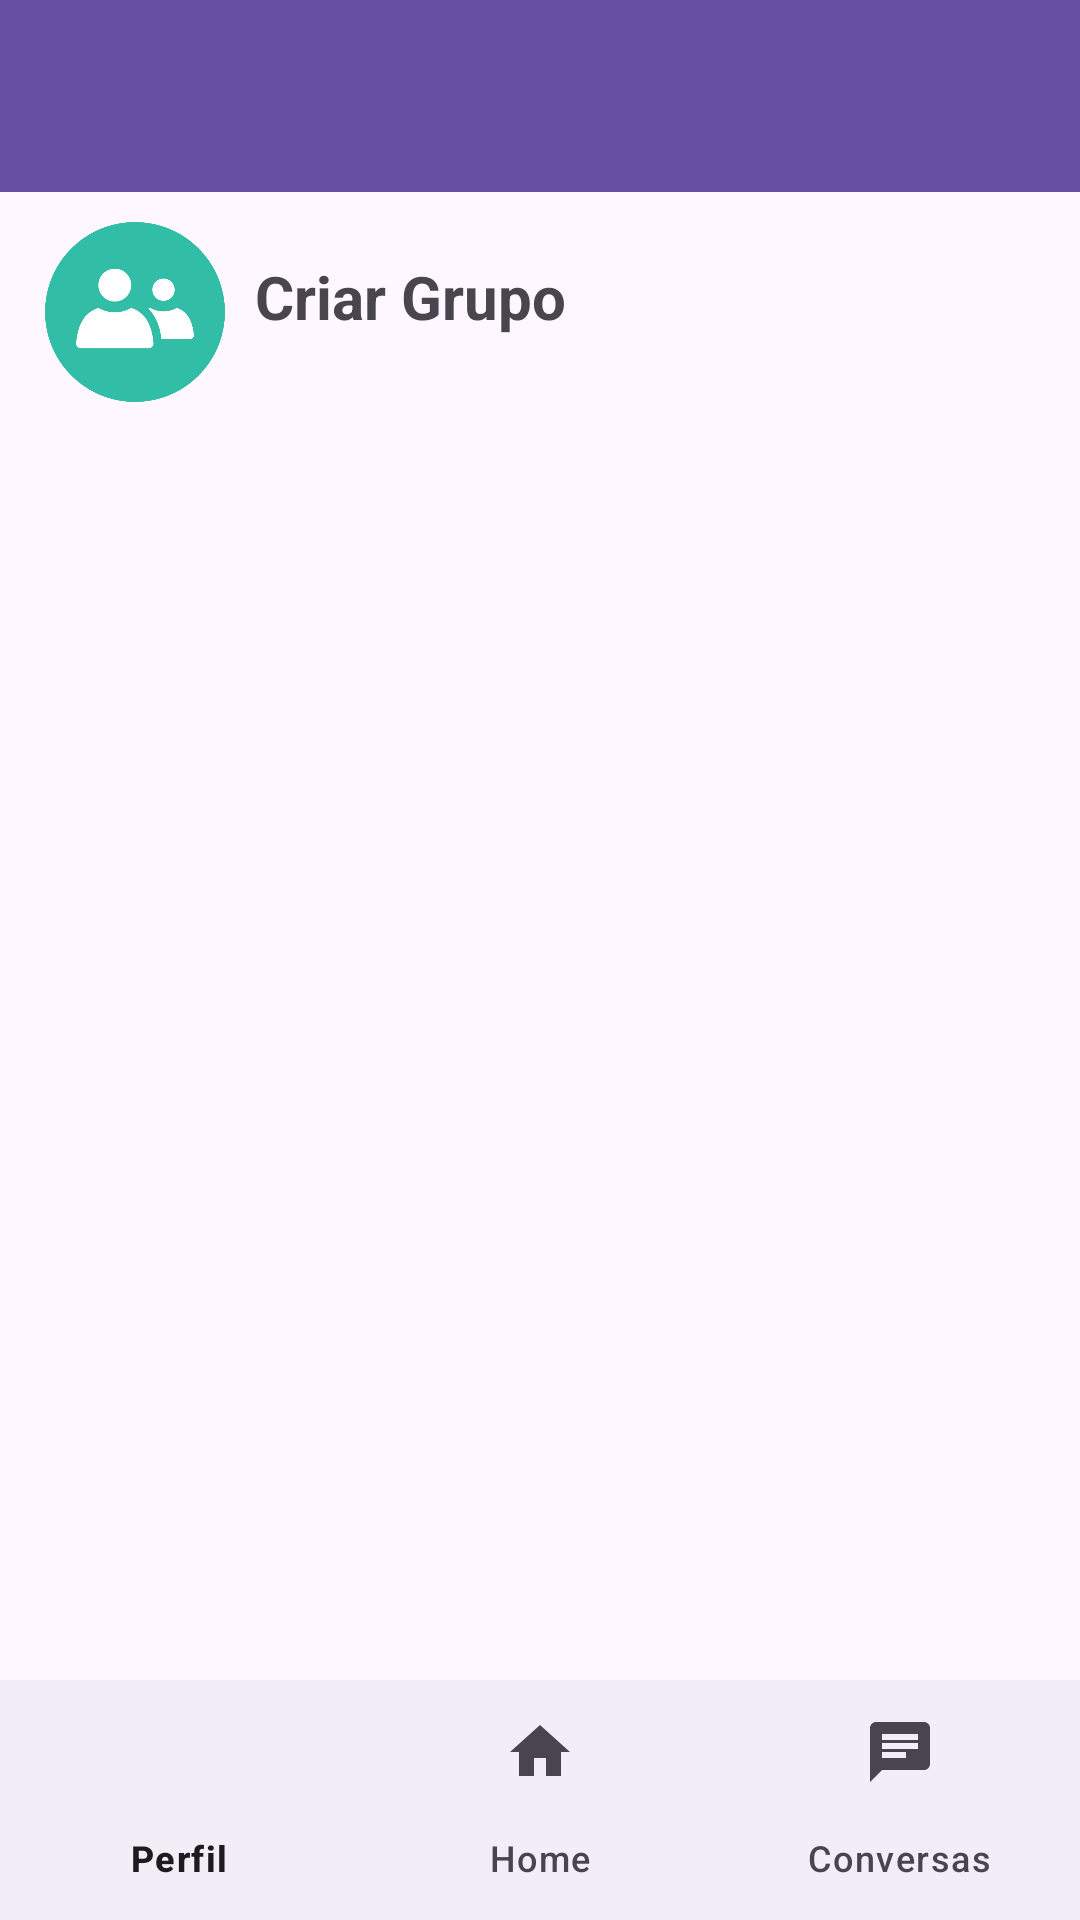

Reconstruct the res/layout file that produces this screen, plus the resources it refers to.
<!-- AndroidManifest.xml: application theme Theme.Esporte -->
<!-- res/layout/activity_listar_conversas.xml -->
<?xml version="1.0" encoding="utf-8"?>
<LinearLayout xmlns:android="http://schemas.android.com/apk/res/android"
    xmlns:app="http://schemas.android.com/apk/res-auto"
    xmlns:tools="http://schemas.android.com/tools"
    android:id="@+id/main"
    android:layout_width="match_parent"
    android:layout_height="match_parent"
    android:orientation="vertical"
    tools:context=".view.ListarConversasActivity">

    <androidx.appcompat.widget.Toolbar
        android:id="@+id/toolbar"
        android:layout_width="match_parent"
        android:layout_height="wrap_content"
        android:background="?attr/colorPrimary"
        android:minHeight="?attr/actionBarSize"
        android:theme="?attr/actionBarTheme" />

    <LinearLayout
        android:id="@+id/idCriarGrupo"
        android:layout_width="match_parent"
        android:layout_height="wrap_content"
        android:orientation="horizontal"
        android:paddingBottom="5dp">

        <ImageView
            android:id="@+id/imageView3"
            android:layout_width="60dp"
            android:layout_height="60dp"
            android:layout_marginLeft="15dp"
            android:layout_marginTop="10dp"
            app:srcCompat="@drawable/grupo" />

        <TextView
            android:id="@+id/textView8"
            android:layout_width="wrap_content"
            android:layout_height="wrap_content"
            android:layout_gravity="center|center_vertical"
            android:layout_marginLeft="10dp"
            android:text="Criar Grupo"
            android:textSize="20sp"
            android:textStyle="bold" />
    </LinearLayout>

    <androidx.recyclerview.widget.RecyclerView
        android:id="@+id/idListarConversa"
        android:layout_width="match_parent"
        android:layout_height="match_parent"
        android:layout_marginTop="15dp"
        android:layout_weight="1" />

    <include layout="@layout/layout_teste" />

</LinearLayout>
<!-- res/layout/layout_teste.xml (included above) -->
<?xml version="1.0" encoding="utf-8"?>
<LinearLayout xmlns:android="http://schemas.android.com/apk/res/android"
    xmlns:app="http://schemas.android.com/apk/res-auto"
    android:layout_width="wrap_content"
    android:layout_height="wrap_content"
    android:orientation="vertical">


    <com.google.android.material.bottomnavigation.BottomNavigationView
        android:id="@+id/idBotton"
        android:layout_width="wrap_content"
        android:layout_height="wrap_content"
        app:menu="@menu/menu_botton" />

</LinearLayout>
<!-- resources referenced by this layout -->
<resources>
  <!-- drawable grupo: png bitmap (drawable, 21580 bytes) -->
  <style name="Theme.Esporte" parent="Base.Theme.Esporte" />
  <style name="Base.Theme.Esporte" parent="Theme.Material3.DayNight.NoActionBar">
          
          
          <item name="cornerFamily">rounded</item>
          <item name="cornerSize">50%</item>
  
      </style>
</resources>
